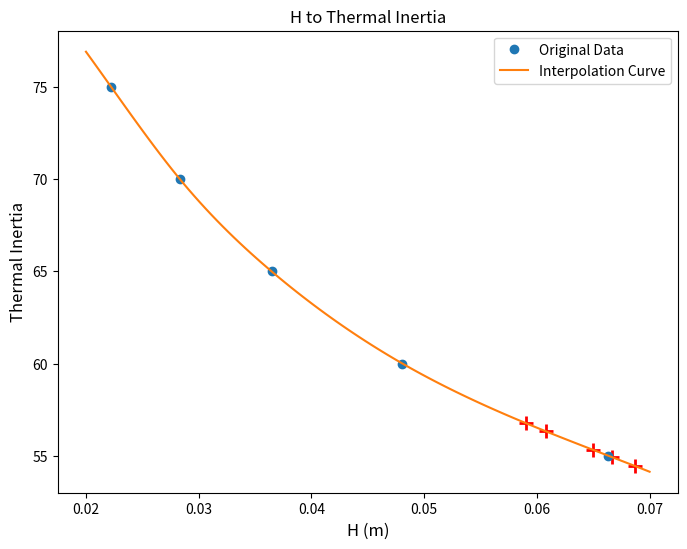

The script that saved this image:
import numpy as np
from scipy.interpolate import CubicSpline
import matplotlib.pyplot as plt

# 原始数据点
x = np.array([0.02224, 0.028334, 0.036464, 0.048068, 0.066329])
y = np.array([75, 70, 65, 60, 55])

# 创建三次样条插值函数
cs = CubicSpline(x, y, bc_type='natural')  # bc_type可以是'natural', 'clamped', 'not-a-knot'等

# 生成插值点
x_new = np.linspace(0.02, 0.07, 100)
y_new = cs(x_new)

name = ["Apollo11", "Apollo16", "Apollo17", "CE5", "CE6"]
hhh = np.array([0.06498789473684209,    0.06665315789473684,      0.060807236842105254,     0.05901671052631578,  0.06867947368421051])


# 绘制结果
plt.figure(figsize=(8, 6))
plt.plot(x, y, 'o', label='Original Data')
plt.plot(x_new, y_new, '-', label='Interpolation Curve')
plt.legend()

for i, hh in enumerate(hhh):
    th = cs(hh)
    print(name[i], " Thermal Inertia :  ", th)
    plt.scatter(hh, th,marker='+',    # 设置为加号标记
    color='red',   # 设置为红色
    s=100,         # 控制标记大小
    linewidths=2)

plt.title('H to Thermal Inertia')
plt.xlabel('H (m)', fontsize=12)  # 设置x轴标签
plt.ylabel('Thermal Inertia', fontsize=12)
plt.show()
